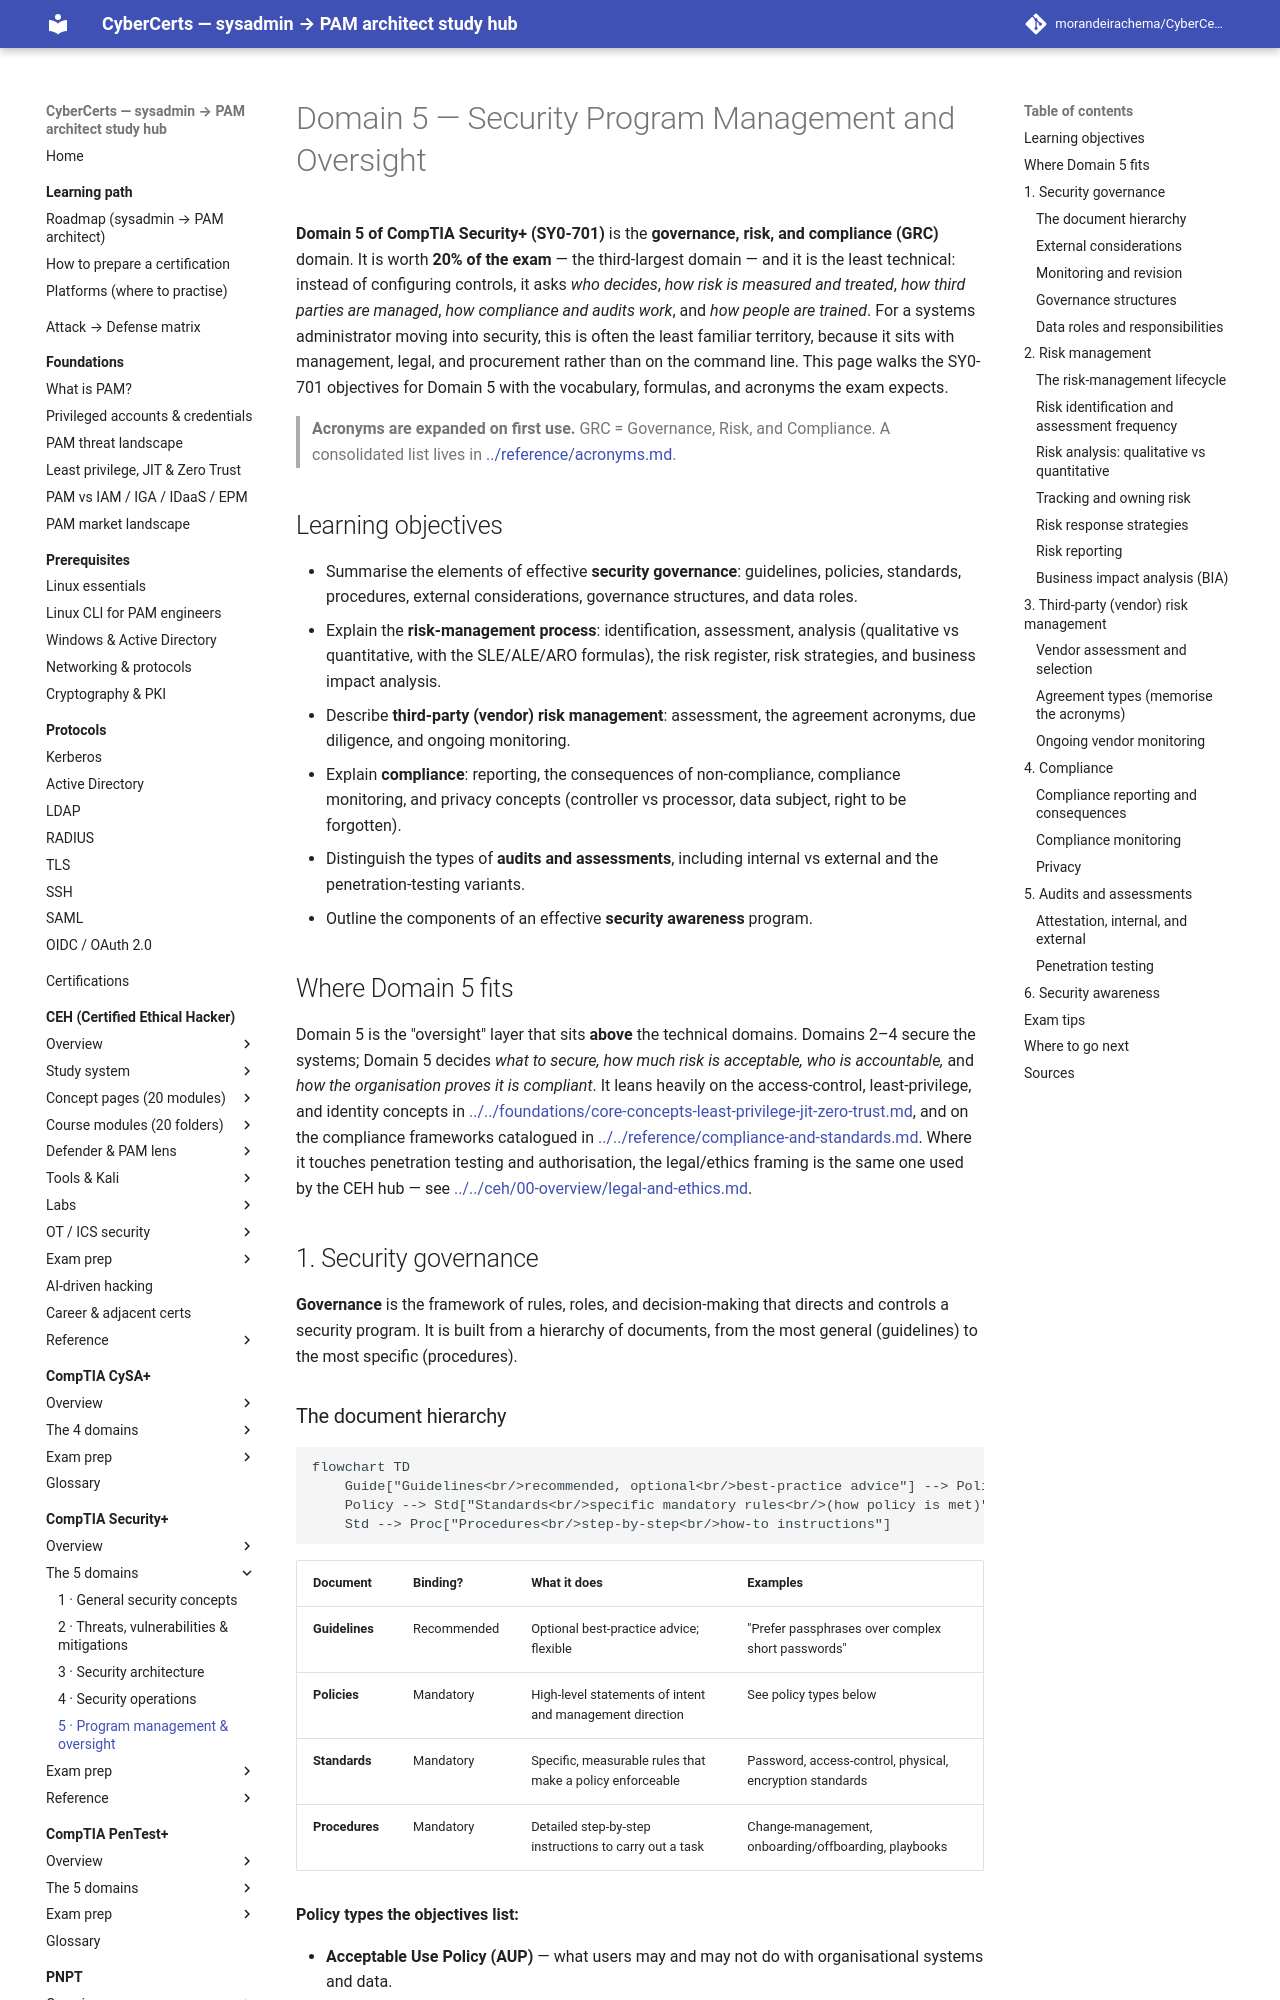

repository: morandeirachema/CyberCerts · page: certs/security-plus/domains/05-security-program-management-oversight/index.html · generator: mkdocs

# Domain 5 — Security Program Management and Oversight

**Domain 5 of CompTIA Security+ (SY0-701)** is the **governance, risk, and compliance (GRC)** domain. It is worth **20% of the exam** — the third-largest domain — and it is the least technical: instead of configuring controls, it asks *who decides*, *how risk is measured and treated*, *how third parties are managed*, *how compliance and audits work*, and *how people are trained*. For a systems administrator moving into security, this is often the least familiar territory, because it sits with management, legal, and procurement rather than on the command line. This page walks the SY0-701 objectives for Domain 5 with the vocabulary, formulas, and acronyms the exam expects.

> **Acronyms are expanded on first use.** GRC = Governance, Risk, and Compliance. A consolidated list lives in [../reference/acronyms.md](../reference/acronyms.md).

## Learning objectives

- Summarise the elements of effective **security governance**: guidelines, policies, standards, procedures, external considerations, governance structures, and data roles.
- Explain the **risk-management process**: identification, assessment, analysis (qualitative vs quantitative, with the SLE/ALE/ARO formulas), the risk register, risk strategies, and business impact analysis.
- Describe **third-party (vendor) risk management**: assessment, the agreement acronyms, due diligence, and ongoing monitoring.
- Explain **compliance**: reporting, the consequences of non-compliance, compliance monitoring, and privacy concepts (controller vs processor, data subject, right to be forgotten).
- Distinguish the types of **audits and assessments**, including internal vs external and the penetration-testing variants.
- Outline the components of an effective **security awareness** program.

## Where Domain 5 fits

Domain 5 is the "oversight" layer that sits **above** the technical domains. Domains 2–4 secure the systems; Domain 5 decides *what to secure, how much risk is acceptable, who is accountable,* and *how the organisation proves it is compliant*. It leans heavily on the access-control, least-privilege, and identity concepts in [../../foundations/core-concepts-least-privilege-jit-zero-trust.md](../../../foundations/core-concepts-least-privilege-jit-zero-trust.md), and on the compliance frameworks catalogued in [../../reference/compliance-and-standards.md](../../../reference/compliance-and-standards.md). Where it touches penetration testing and authorisation, the legal/ethics framing is the same one used by the CEH hub — see [../../ceh/00-overview/legal-and-ethics.md](../../ceh/00-overview/legal-and-ethics.md).

## 1. Security governance

**Governance** is the framework of rules, roles, and decision-making that directs and controls a security program. It is built from a hierarchy of documents, from the most general (guidelines) to the most specific (procedures).
